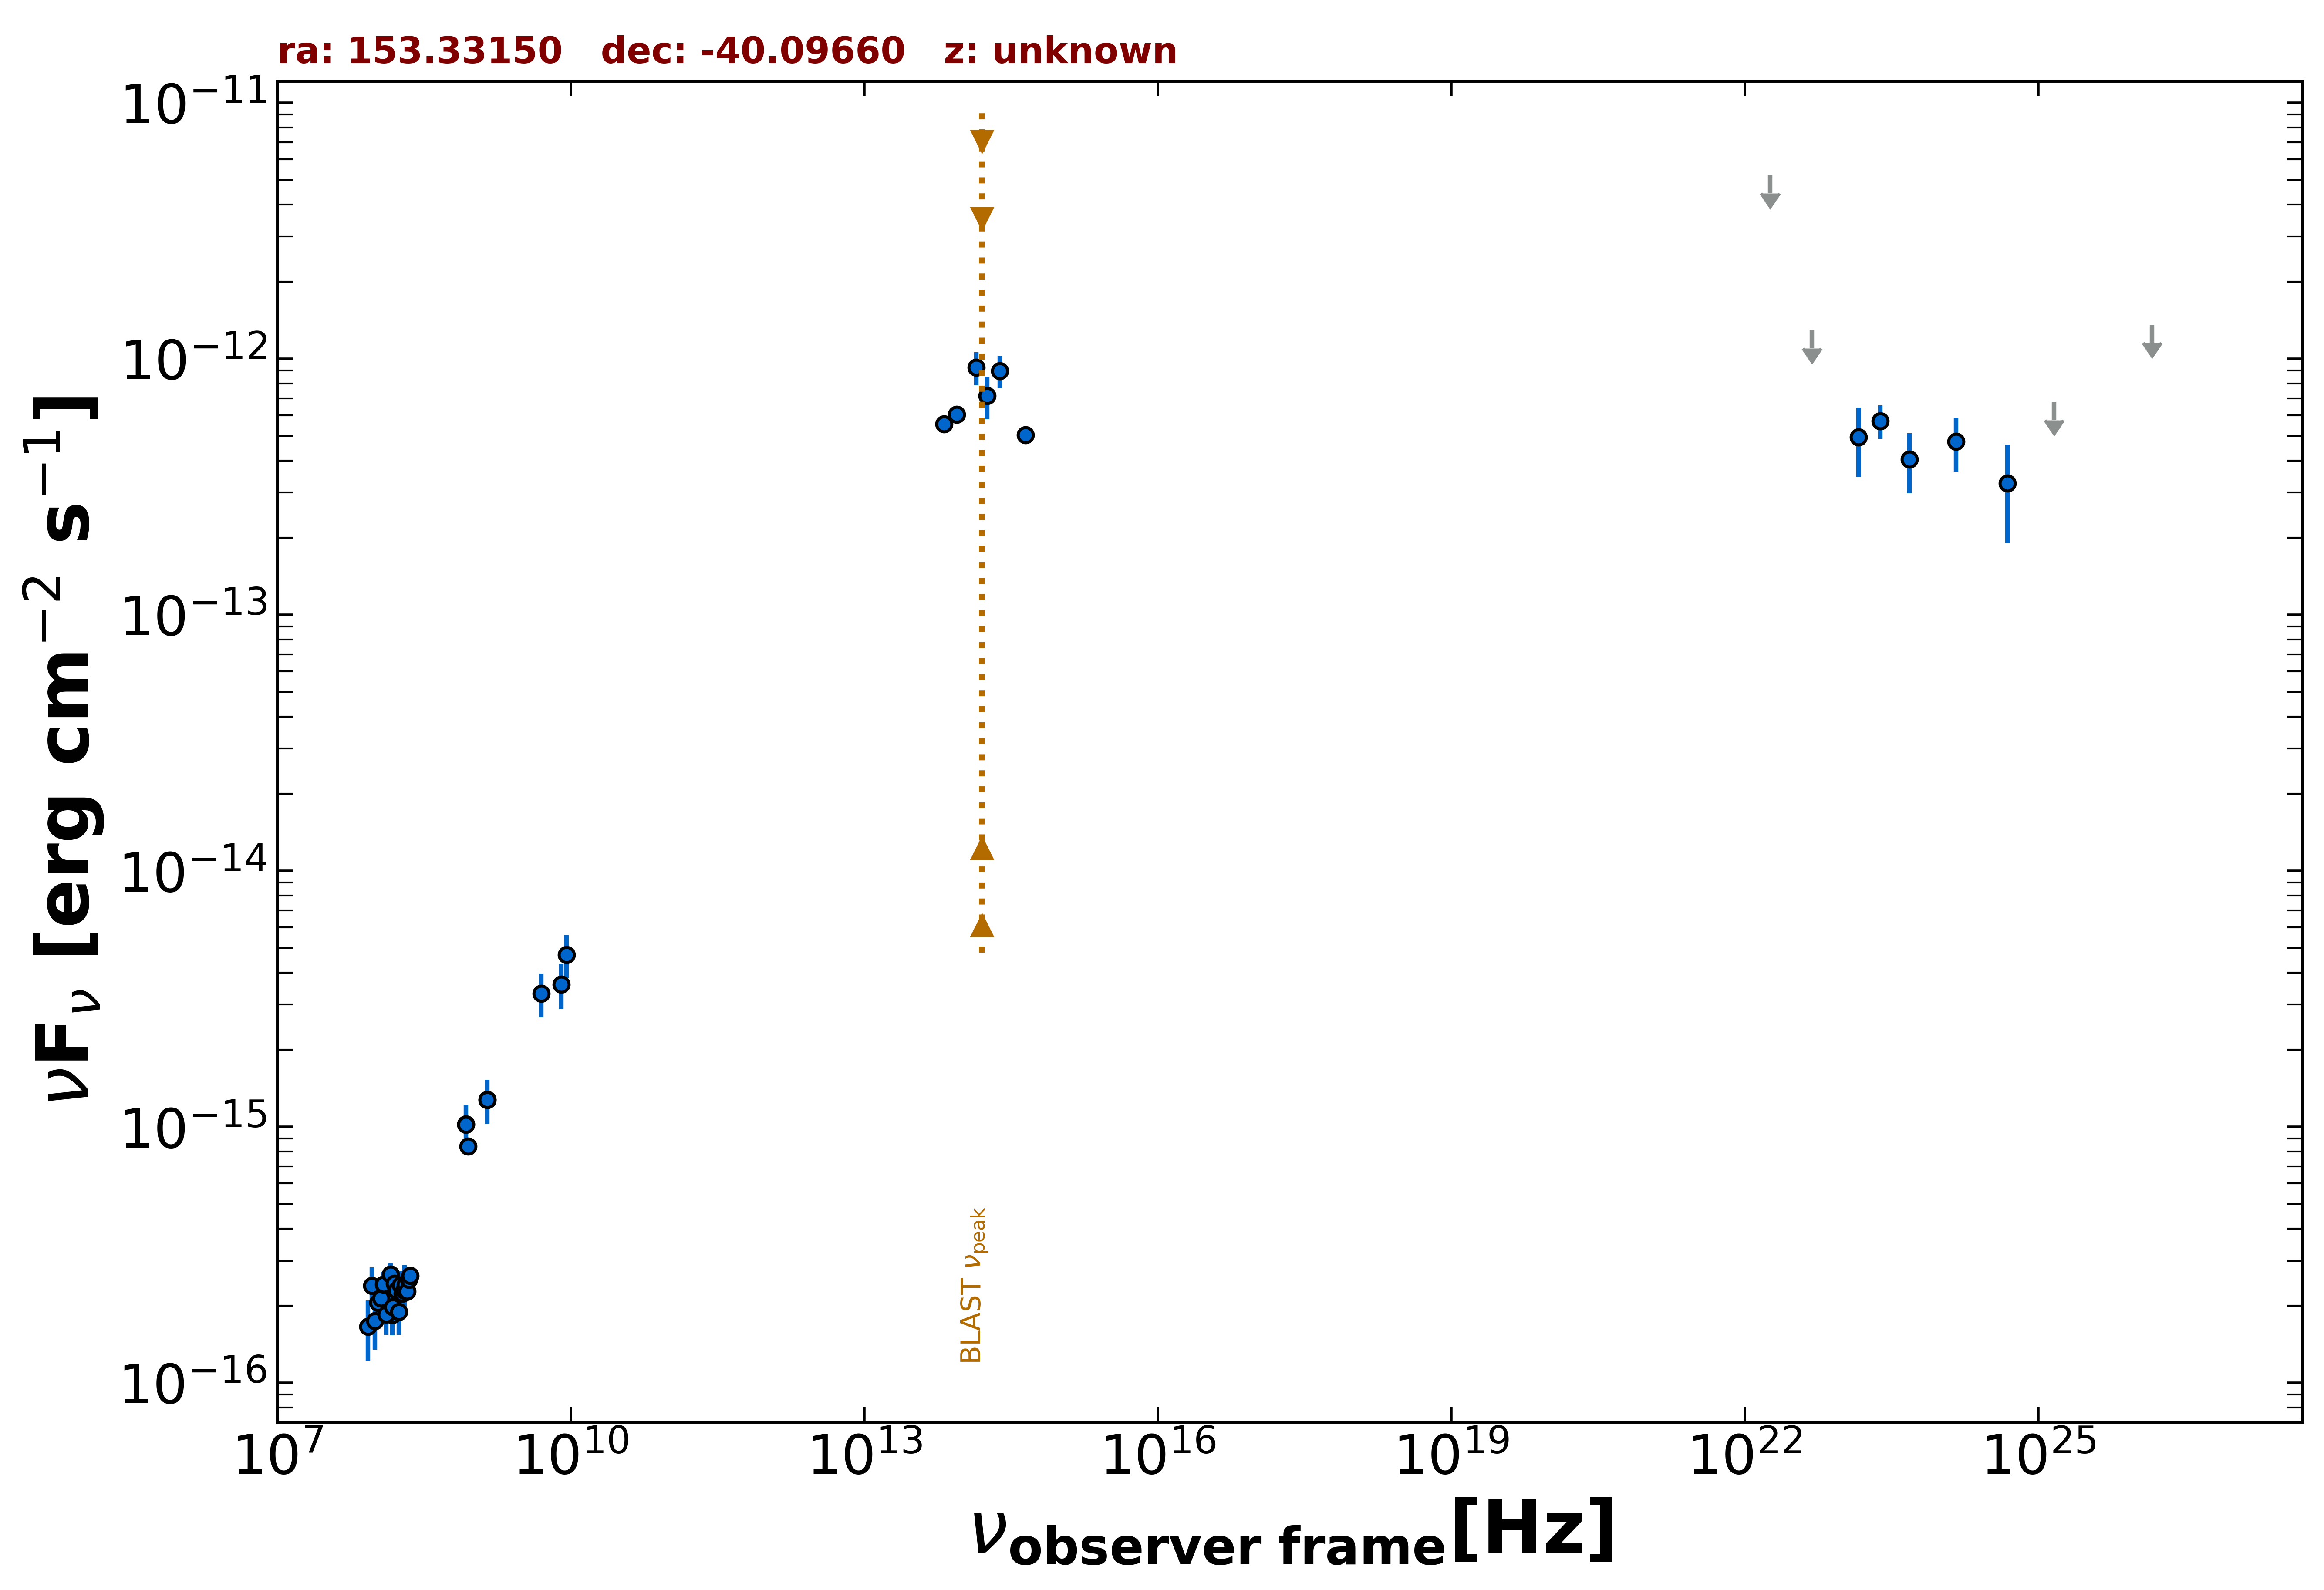

Values plotted in this chart, from the file beside it:
freq., flux, err_flux, MJD_start, MJD_end, flag, catalog, reference
1.400e+09, 1.277e-15, 3.900e-17, 55000, 55000, , NVSS, Condon et al. 1998  AJ  115  1693
8.870e+08, 8.382e-16, 6.300e-17, 55000, 55000, , RACS, Hale et al. 2021  PASA  38  e058
8.430e+08, 1.022e-15, 3.310e-17, 55000, 55000, , SUMSS, Manch et al. 2003  MNRAS  342  1117
1.500e+08, 1.840e-16, 1.920e-17, 55000, 55000, , TGSS150, Intema et al. 2017  A&A  598  A781
1.389e+14, 9.243e-13, 1.367e-13, 55000, 55000, , 2MASS, Skrutskie et al. 2006  AJ  131  1163
1.804e+14, 7.163e-13, 1.353e-13, 55000, 55000, , 2MASS, Skrutskie et al. 2006  AJ  131  1163
2.427e+14, 8.941e-13, 1.279e-13, 55000, 55000, , 2MASS, Skrutskie et al. 2006  AJ  131  1163
8.817e+13, 6.059e-13, 3.150e-15, 55000, 55000, , UNWISE, Schlafly et al. 2019  ApJS  240  30
6.517e+13, 5.558e-13, 4.200e-15, 55000, 55000, , UNWISE, Schlafly et al. 2019  ApJS  240  30
4.455e+14, 5.040e-13, 0.000e+00, 55000, 55000, , GAIA, The Gaia Collaboration 2016  A&A  595  A…
2.418e+23, 5.712e-13, 8.545e-14, 55000, 55000, , 4FGL-DR3, The Fermi-LAT Collaboration 2022  arXiv:…
1.813e+22, 5.213e-12, 0.000e+00, 55000, 55000, UL, 4FGL-DR3, The Fermi-LAT Collaboration 2022  arXiv:…
4.835e+22, 1.293e-12, 0.000e+00, 55000, 55000, UL, 4FGL-DR3, The Fermi-LAT Collaboration 2022  arXiv:…
1.451e+23, 4.938e-13, 1.497e-13, 55000, 55000, , 4FGL-DR3, The Fermi-LAT Collaboration 2022  arXiv:…
4.835e+23, 4.048e-13, 1.064e-13, 55000, 55000, , 4FGL-DR3, The Fermi-LAT Collaboration 2022  arXiv:…
1.451e+24, 4.748e-13, 1.129e-13, 55000, 55000, , 4FGL-DR3, The Fermi-LAT Collaboration 2022  arXiv:…
4.835e+24, 3.261e-13, 1.358e-13, 55000, 55000, , 4FGL-DR3, The Fermi-LAT Collaboration 2022  arXiv:…
1.451e+25, 6.758e-13, 0.000e+00, 55000, 55000, UL, 4FGL-DR3, The Fermi-LAT Collaboration 2022  arXiv:…
1.451e+26, 1.357e-12, 0.000e+00, 55000, 55000, UL, 4FGL-DR3, The Fermi-LAT Collaboration 2022  arXiv:…
4.835e+24, 3.261e-13, 1.358e-13, 55000, 55000, , DEBL, EBL-corrected flux
8.430e+08, 1.020e-15, 2.021e-16, 55000, 55000, , SPECFINDV3, Stein et al.  2021  A&A  655  A17
1.400e+09, 1.277e-15, 2.520e-16, 55000, 55000, , SPECFINDV3, Stein et al.  2021  A&A  655  A17
1.500e+08, 1.920e-16, 3.900e-17, 55000, 55000, , SPECFINDV3, Stein et al.  2021  A&A  655  A17
2.000e+08, 2.400e-16, 4.800e-17, 55000, 55000, , SPECFINDV3, Stein et al.  2021  A&A  655  A17
5.000e+09, 3.320e-15, 6.500e-16, 55000, 55000, , SPECFINDV3, Stein et al.  2021  A&A  655  A17
9.000e+09, 4.698e-15, 9.000e-16, 55000, 55000, , SPECFINDV3, Stein et al.  2021  A&A  655  A17
8.000e+09, 3.600e-15, 7.200e-16, 55000, 55000, , SPECFINDV3, Stein et al.  2021  A&A  655  A17
8.400e+07, 1.656e-16, 4.390e-17, 55000, 55000, , GLEAMV2, Hurley-Walker N. et al.  2017  MNRAS  46…
9.200e+07, 2.396e-16, 4.265e-17, 55000, 55000, , GLEAMV2, Hurley-Walker N. et al.  2017  MNRAS  46…
9.900e+07, 1.741e-16, 3.950e-17, 55000, 55000, , GLEAMV2, Hurley-Walker N. et al.  2017  MNRAS  46…
1.070e+08, 2.055e-16, 3.870e-17, 55000, 55000, , GLEAMV2, Hurley-Walker N. et al.  2017  MNRAS  46…
1.150e+08, 2.137e-16, 3.125e-17, 55000, 55000, , GLEAMV2, Hurley-Walker N. et al.  2017  MNRAS  46…
1.220e+08, 2.425e-16, 2.945e-17, 55000, 55000, , GLEAMV2, Hurley-Walker N. et al.  2017  MNRAS  46…
1.300e+08, 1.851e-16, 3.100e-17, 55000, 55000, , GLEAMV2, Hurley-Walker N. et al.  2017  MNRAS  46…
1.430e+08, 2.652e-16, 2.725e-17, 55000, 55000, , GLEAMV2, Hurley-Walker N. et al.  2017  MNRAS  46…
1.510e+08, 1.977e-16, 2.615e-17, 55000, 55000, , GLEAMV2, Hurley-Walker N. et al.  2017  MNRAS  46…
1.580e+08, 2.445e-16, 2.600e-17, 55000, 55000, , GLEAMV2, Hurley-Walker N. et al.  2017  MNRAS  46…
1.660e+08, 2.297e-16, 2.655e-17, 55000, 55000, , GLEAMV2, Hurley-Walker N. et al.  2017  MNRAS  46…
1.740e+08, 1.891e-16, 3.500e-17, 55000, 55000, , GLEAMV2, Hurley-Walker N. et al.  2017  MNRAS  46…
1.810e+08, 2.409e-16, 3.295e-17, 55000, 55000, , GLEAMV2, Hurley-Walker N. et al.  2017  MNRAS  46…
1.890e+08, 2.233e-16, 3.185e-17, 55000, 55000, , GLEAMV2, Hurley-Walker N. et al.  2017  MNRAS  46…
1.970e+08, 2.290e-16, 3.045e-17, 55000, 55000, , GLEAMV2, Hurley-Walker N. et al.  2017  MNRAS  46…
2.040e+08, 2.410e-16, 1.970e-17, 55000, 55000, , GLEAMV2, Hurley-Walker N. et al.  2017  MNRAS  46…
2.120e+08, 2.277e-16, 1.865e-17, 55000, 55000, , GLEAMV2, Hurley-Walker N. et al.  2017  MNRAS  46…
2.200e+08, 2.532e-16, 1.855e-17, 55000, 55000, , GLEAMV2, Hurley-Walker N. et al.  2017  MNRAS  46…
2.270e+08, 2.621e-16, 1.930e-17, 55000, 55000, , GLEAMV2, Hurley-Walker N. et al.  2017  MNRAS  46…
